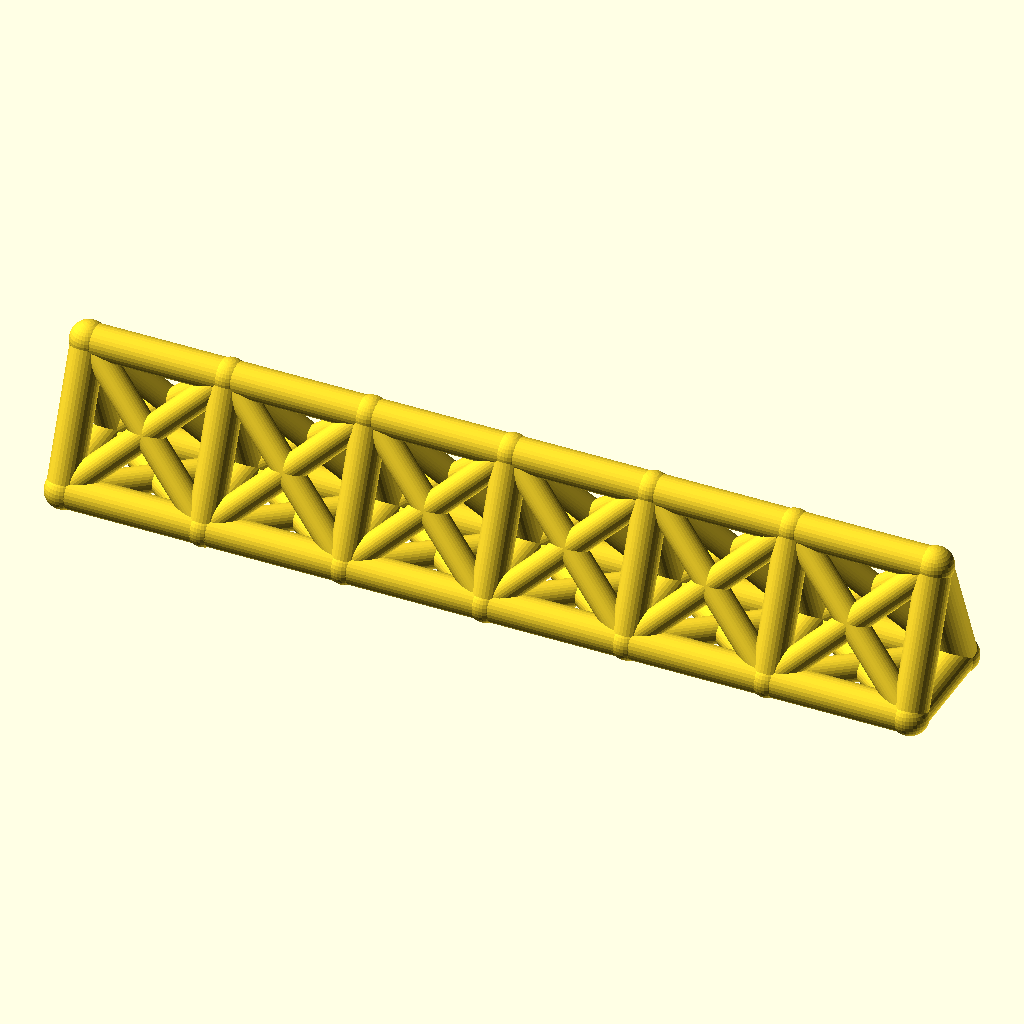
Cell 1: the model at its default parameters.
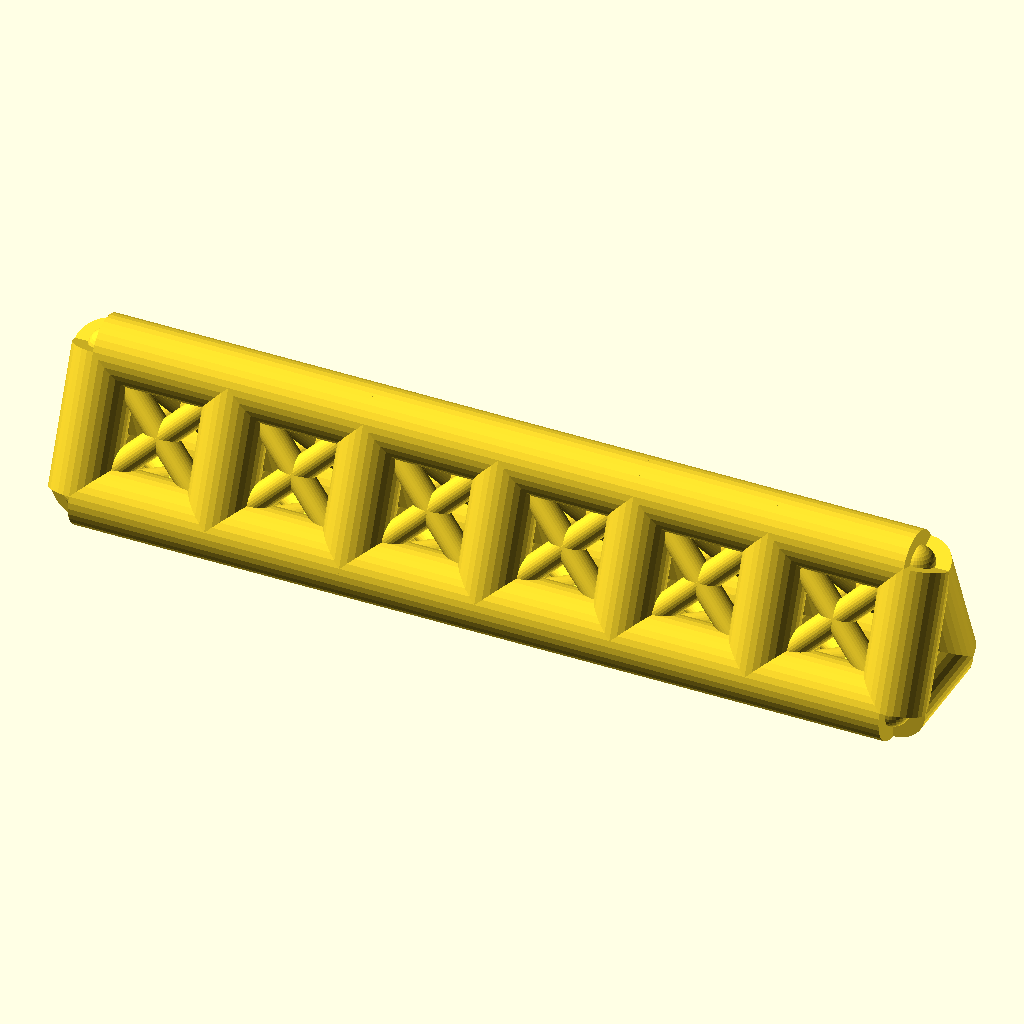
Cell 2: the same model with chord_r = 8.
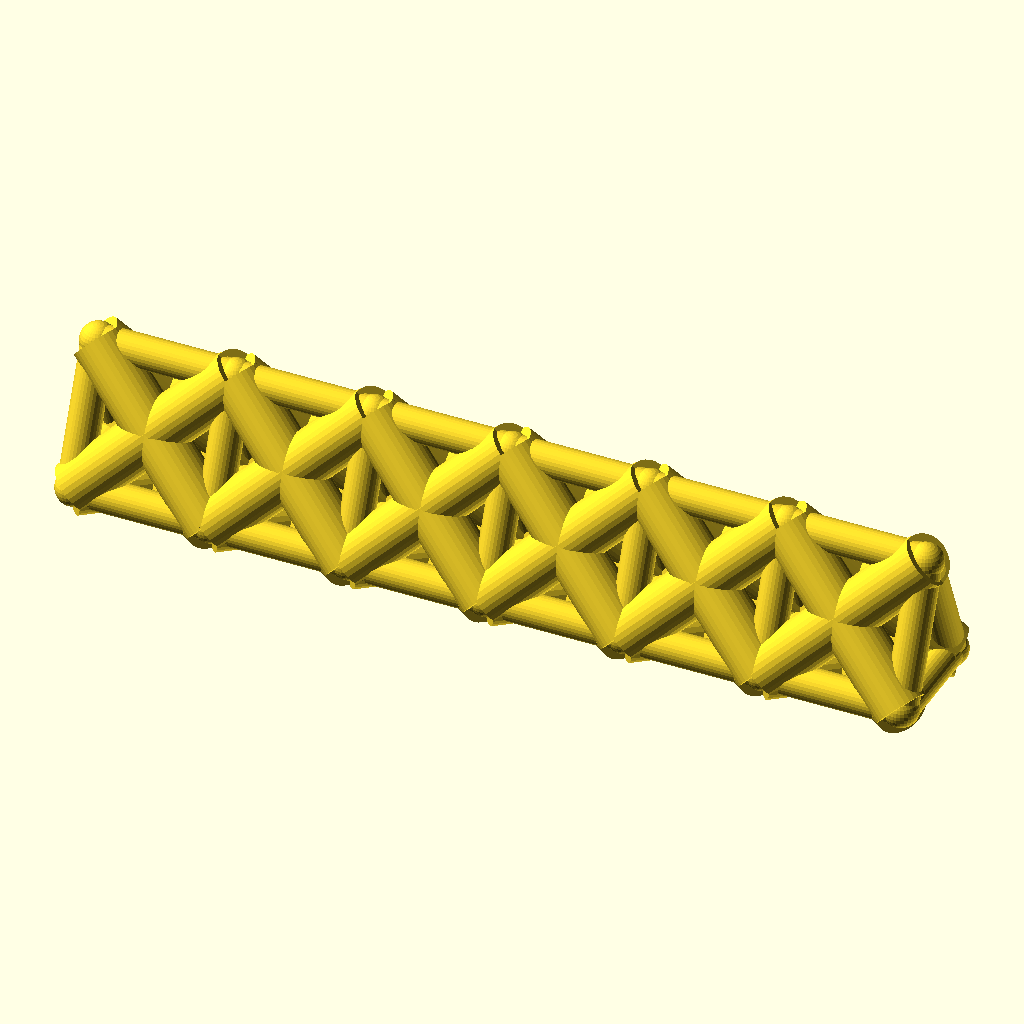
Cell 3 — web_r set to 6.4, the other parameters unchanged.
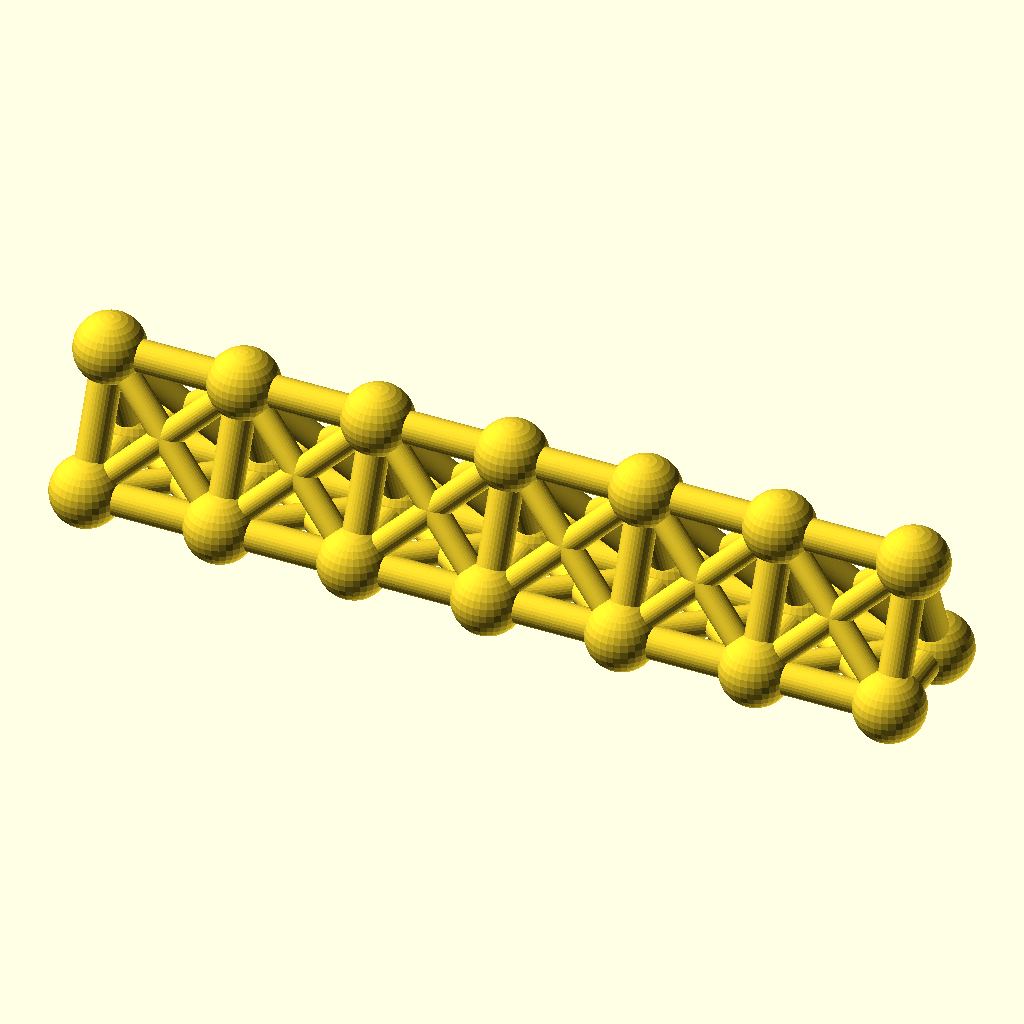
Cell 4: joint_r = 8.8 (everything else at default).
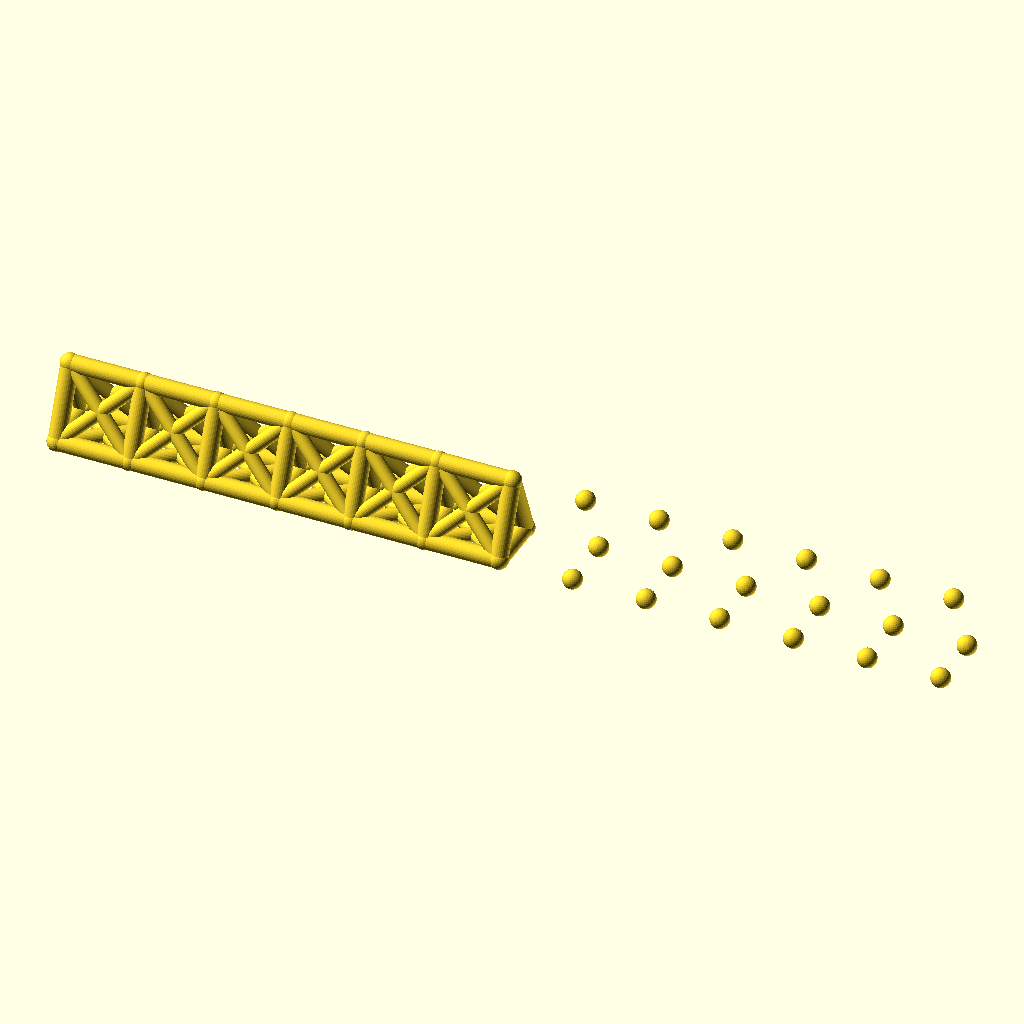
Cell 5: bays = 12 (everything else at default).
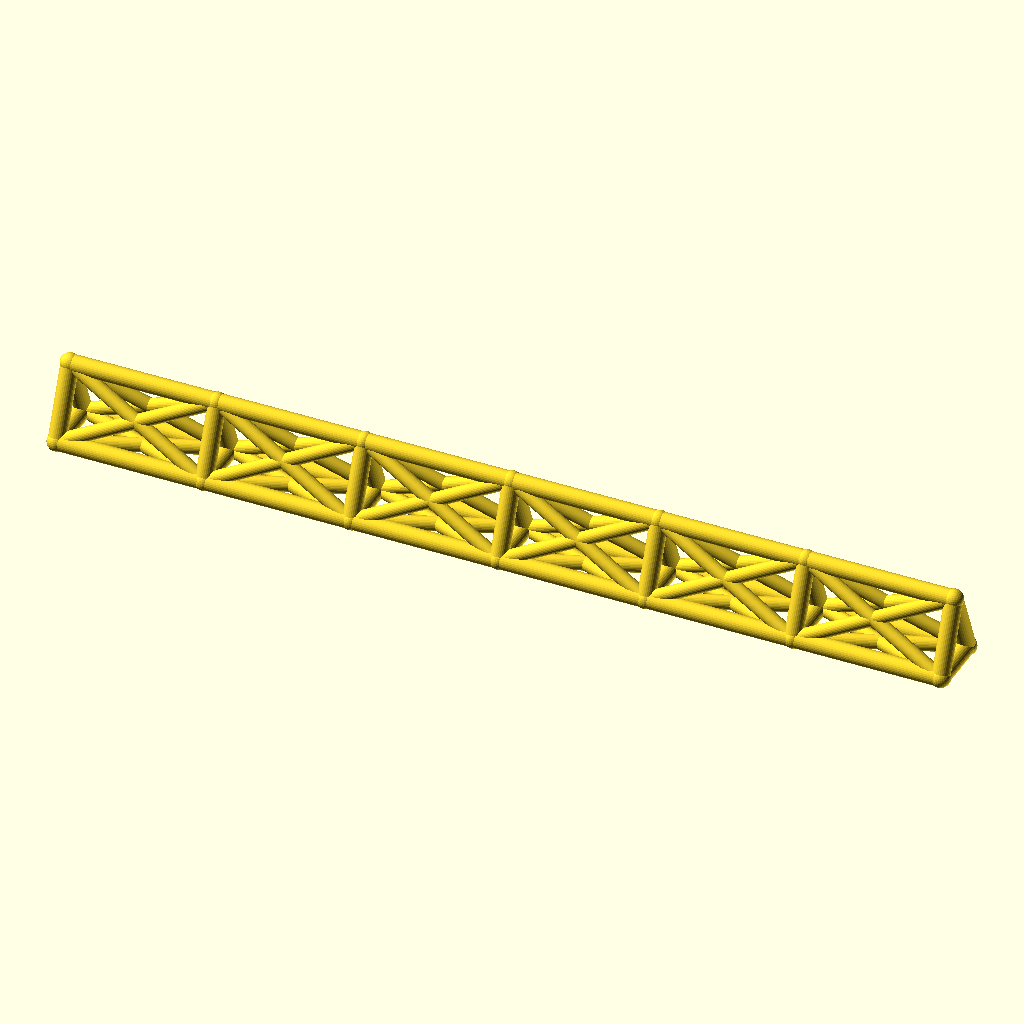
Cell 6 — bay_p set to 68, the other parameters unchanged.
The same orthographic view direction (rotation 55°, 0°, 25°; colour scheme Cornfield) for every cell, with the view re-fitted per cell, so scale and position can differ between cells.
Source of the model, optional_data/data/wire2/spaceframes/scene_0034.scad:
$fn = 32;

// ----------------------------------------------------------------------
// Space frame
// ----------------------------------------------------------------------

// --- parameters (mm) ---
chord_r = 4;              // chord / longeron radius
web_r = 3.2;              // diagonal and strut radius
joint_r = 4.4;            // joint ball radius
bays = 6;                 // number of bays along X
bay_p = 34;               // bay length, X
girder_w = 26;            // triangle base width, Y
girder_h = 32;            // triangle height, Z
fit_tol = 0.1;            // declared fit tolerance (prompt contract)
free_tol = 0.3;           // declared free tolerance (prompt contract)

bbox_x = bays * bay_p + 2 * joint_r;  // overall X, joints included
bbox_y = girder_w + 2 * joint_r;  // overall Y, joints included
bbox_z = girder_h + 2 * joint_r;  // overall Z, joints included
chord_d = 2 * chord_r;  // chord stock diameter
web_d = 2 * web_r;  // web stock diameter
joint_d = 2 * joint_r;  // joint ball diameter
span_x = bays * bay_p;  // overall girder length
nodes = [for (i = [0 : bays], k = [0 : 2]) [i * bay_p, k == 1 ? girder_w : k == 2 ? girder_w / 2 : 0, k == 2 ? girder_h : 0]];

module member(a, b, r) {
  /* round stock from joint a to joint b, ends buried in the joint balls */
  d = b - a;
  length = norm(d);
  translate(a) rotate([0, acos(d[2] / length), atan2(d[1], d[0])])
    cylinder(h = length, r = r);
}

module joint(p, r) {
  /* ball at the joint centre, fatter than every member meeting there */
  translate(p) sphere(r = r);
}

/* members - each call is one graph edge */
member(nodes[0], nodes[3], chord_r);
member(nodes[3], nodes[6], chord_r);
member(nodes[6], nodes[9], chord_r);
member(nodes[9], nodes[12], chord_r);
member(nodes[12], nodes[15], chord_r);
member(nodes[15], nodes[18], chord_r);
member(nodes[1], nodes[4], chord_r);
member(nodes[4], nodes[7], chord_r);
member(nodes[7], nodes[10], chord_r);
member(nodes[10], nodes[13], chord_r);
member(nodes[13], nodes[16], chord_r);
member(nodes[16], nodes[19], chord_r);
member(nodes[2], nodes[5], chord_r);
member(nodes[5], nodes[8], chord_r);
member(nodes[8], nodes[11], chord_r);
member(nodes[11], nodes[14], chord_r);
member(nodes[14], nodes[17], chord_r);
member(nodes[17], nodes[20], chord_r);
member(nodes[0], nodes[1], chord_r);
member(nodes[1], nodes[2], chord_r);
member(nodes[0], nodes[2], chord_r);
member(nodes[3], nodes[4], chord_r);
member(nodes[4], nodes[5], chord_r);
member(nodes[3], nodes[5], chord_r);
member(nodes[6], nodes[7], chord_r);
member(nodes[7], nodes[8], chord_r);
member(nodes[6], nodes[8], chord_r);
member(nodes[9], nodes[10], chord_r);
member(nodes[10], nodes[11], chord_r);
member(nodes[9], nodes[11], chord_r);
member(nodes[12], nodes[13], chord_r);
member(nodes[13], nodes[14], chord_r);
member(nodes[12], nodes[14], chord_r);
member(nodes[15], nodes[16], chord_r);
member(nodes[16], nodes[17], chord_r);
member(nodes[15], nodes[17], chord_r);
member(nodes[18], nodes[19], chord_r);
member(nodes[19], nodes[20], chord_r);
member(nodes[18], nodes[20], chord_r);
member(nodes[0], nodes[4], web_r);
member(nodes[1], nodes[3], web_r);
member(nodes[1], nodes[5], web_r);
member(nodes[2], nodes[4], web_r);
member(nodes[0], nodes[5], web_r);
member(nodes[2], nodes[3], web_r);
member(nodes[3], nodes[7], web_r);
member(nodes[4], nodes[6], web_r);
member(nodes[4], nodes[8], web_r);
member(nodes[5], nodes[7], web_r);
member(nodes[3], nodes[8], web_r);
member(nodes[5], nodes[6], web_r);
member(nodes[6], nodes[10], web_r);
member(nodes[7], nodes[9], web_r);
member(nodes[7], nodes[11], web_r);
member(nodes[8], nodes[10], web_r);
member(nodes[6], nodes[11], web_r);
member(nodes[8], nodes[9], web_r);
member(nodes[9], nodes[13], web_r);
member(nodes[10], nodes[12], web_r);
member(nodes[10], nodes[14], web_r);
member(nodes[11], nodes[13], web_r);
member(nodes[9], nodes[14], web_r);
member(nodes[11], nodes[12], web_r);
member(nodes[12], nodes[16], web_r);
member(nodes[13], nodes[15], web_r);
member(nodes[13], nodes[17], web_r);
member(nodes[14], nodes[16], web_r);
member(nodes[12], nodes[17], web_r);
member(nodes[14], nodes[15], web_r);
member(nodes[15], nodes[19], web_r);
member(nodes[16], nodes[18], web_r);
member(nodes[16], nodes[20], web_r);
member(nodes[17], nodes[19], web_r);
member(nodes[15], nodes[20], web_r);
member(nodes[17], nodes[18], web_r);

/* joint balls */
for (p = nodes) joint(p, joint_r);
Parameter table extracted from the source (name, type, default, range or options):
chord_r: number, default 4
web_r: number, default 3.2
joint_r: number, default 4.4
bays: number, default 6
bay_p: number, default 34
girder_w: number, default 26
girder_h: number, default 32
fit_tol: number, default 0.1
free_tol: number, default 0.3
